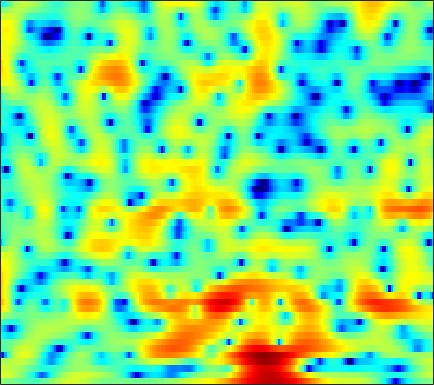

Source data for this figure (header and first rows):
0.4992, 0.40049, 0.25623, 0.09338, -0.044743, -0.2578, -0.51188, -0.73249, -1.036, -1.3493, -1.6725, -1.8962, -2.1508, -2.3519, -2.4504, -2.4939, -2.4354, -2.3277, -2.0815, -1.7275, -1.2716, -0.87417, -0.28936, 0.31674
4.146, 4.001, 3.763, 3.465, 3.204, 2.801, 2.326, 1.92, 1.306, 0.6009, -0.213, -0.9006, -1.943, -3.163, -4.218, -5.875, -7.87, -9.604, -11.96, -13.02, -11.52, -9.603, -7.141, -5.063
3.357, 3.261, 3.104, 2.919, 2.76, 2.513, 2.223, 1.972, 1.589, 1.148, 0.6493, 0.2362, -0.3583, -0.9919, -1.485, -2.139, -2.766, -3.2, -3.682, -4.036, -4.233, -4.271, -4.18, -3.928
1.706, 1.67, 1.754, 1.96, 2.158, 2.436, 2.675, 2.801, 2.873, 2.83, 2.657, 2.437, 2.021, 1.447, 0.9148, 0.05837, -0.9687, -1.86, -3.221, -4.794, -6.562, -7.963, -9.638, -10.41
-13.38, -17.37, -9.189, -4.238, -1.843, 0.4197, 1.997, 2.859, 3.676, 4.187, 4.419, 4.429, 4.231, 3.794, 3.301, 2.429, 1.289, 0.2529, -1.385, -3.324, -5.561, -7.317, -9.447, -10.62
-2.356, -2.283, -1.834, -1.063, -0.3745, 0.5737, 1.461, 2.05, 2.698, 3.182, 3.478, 3.576, 3.548, 3.344, 3.071, 2.552, 1.851, 1.2, 0.1751, -1.027, -2.413, -3.566, -5.293, -7.314
-2.044, -1.968, -1.808, -1.563, -1.312, -0.8932, -0.3926, 0.02029, 0.5814, 1.114, 1.575, 1.858, 2.143, 2.311, 2.356, 2.303, 2.116, 1.891, 1.489, 0.9748, 0.3674, -0.1438, -0.8771, -1.62
-4.938, -5.477, -6.251, -6.913, -7.141, -6.875, -5.947, -4.991, -3.621, -2.314, -1.158, -0.4057, 0.4488, 1.115, 1.505, 1.888, 2.134, 2.239, 2.289, 2.247, 2.137, 2.012, 1.798, 1.551
-6.207, -7.467, -9.871, -13.56, -17.47, -18.66, -13.04, -9.828, -6.759, -4.547, -2.866, -1.848, -0.7515, 0.1055, 0.6202, 1.164, 1.58, 1.821, 2.059, 2.217, 2.312, 2.351, 2.357, 2.33
-2.413, -2.906, -3.615, -4.235, -4.537, -4.625, -4.38, -4.022, -3.377, -2.638, -1.895, -1.375, -0.7695, -0.2694, 0.05554, 0.4229, 0.7186, 0.8926, 1.071, 1.197, 1.294, 1.363, 1.46, 1.551
2.214, 1.797, 1.174, 0.5081, 0.02932, -0.5305, -0.9604, -1.19, -1.335, -1.308, -1.13, -0.9571, -0.7249, -0.5067, -0.3718, -0.2748, -0.2758, -0.3306, -0.4422, -0.5199, -0.5673, -0.5557, -0.4603, -0.3024
6.885, 6.138, 4.936, 3.477, 2.213, 0.3697, -1.486, -2.647, -3.489, -3.335, -2.604, -1.96, -1.226, -0.7438, -0.6084, -0.7704, -1.331, -2.018, -3.21, -4.495, -5.353, -5.314, -4.438, -3.364
8.833, 7.787, 6.084, 3.938, 1.954, -1.372, -5.907, -10.56, -14.68, -9.907, -6.307, -4.594, -3.027, -2.136, -1.913, -2.062, -2.753, -3.687, -5.745, -8.938, -12.51, -12.12, -8.107, -5.018
7.552, 6.52, 4.881, 2.966, 1.344, -1.025, -3.367, -4.897, -6.46, -7.298, -7.301, -6.859, -6.032, -5.33, -4.933, -4.518, -4.312, -4.309, -4.484, -4.567, -4.362, -4.03, -3.403, -2.563
7.376, 6.465, 4.955, 3.102, 1.451, -1.185, -4.472, -7.617, -13.55, -23.42, -16.82, -12.65, -9.641, -8.03, -7.19, -6.421, -6.017, -5.812, -5.433, -4.978, -4.356, -3.775, -2.867, -1.963
7.589, 6.895, 5.716, 4.267, 3.012, 1.113, -1.037, -2.696, -4.762, -6.331, -6.998, -7.09, -7.157, -7.293, -7.626, -8.547, -9.914, -11.02, -11.91, -11.25, -9.35, -7.732, -5.781, -4.099
7.13, 6.644, 5.848, 4.887, 4.082, 2.94, 1.727, 0.8003, -0.3973, -1.518, -2.573, -3.372, -4.444, -5.64, -6.78, -8.695, -11.17, -13.63, -16.69, -15.82, -12.45, -10.2, -8.017, -6.475
6.403, 6.033, 5.457, 4.773, 4.196, 3.367, 2.485, 1.787, 0.8466, -0.08986, -1.042, -1.741, -2.666, -3.619, -4.331, -5.193, -6.033, -6.579, -7.008, -7.103, -7, -6.799, -6.541, -6.498
5.65, 5.361, 4.911, 4.39, 3.939, 3.251, 2.483, 1.861, 0.9697, 0.05265, -0.8246, -1.423, -2.123, -2.646, -2.904, -3.17, -3.33, -3.377, -3.459, -3.531, -3.62, -3.784, -4.128, -4.697
4.274, 4.153, 3.965, 3.715, 3.442, 2.906, 2.162, 1.453, 0.269, -1.141, -2.675, -3.765, -4.718, -4.74, -4.254, -3.341, -2.367, -1.737, -1.123, -0.7323, -0.5386, -0.5427, -0.7561, -1.158
-0.09885, 0.5088, 1.315, 1.884, 2.106, 2.076, 1.62, 0.9762, -0.3473, -2.42, -5.67, -9.585, -21.35, -13.67, -8.201, -4.176, -1.693, -0.455, 0.7362, 1.498, 1.888, 2.019, 1.97, 1.71
-8.9, -5.432, -2.561, -0.8219, 0.001679, 0.6617, 0.8577, 0.7369, 0.3041, -0.429, -1.286, -1.875, -2.302, -2.028, -1.479, -0.46, 0.5797, 1.228, 1.91, 2.371, 2.566, 2.562, 2.373, 1.946
-4.815, -3.854, -2.607, -1.499, -0.8208, -0.1676, 0.2676, 0.4572, 0.5574, 0.5711, 0.5468, 0.5436, 0.6239, 0.8034, 1.009, 1.366, 1.7, 1.953, 2.187, 2.267, 2.207, 2.016, 1.583, 0.9156
-2.934, -2.483, -1.845, -1.259, -0.8605, -0.4267, -0.1053, 0.08333, 0.2495, 0.3743, 0.476, 0.5739, 0.7495, 0.9724, 1.199, 1.501, 1.793, 1.978, 2.148, 2.17, 2.016, 1.777, 1.252, 0.5239
-2.556, -2.075, -1.528, -1.089, -0.8518, -0.5818, -0.4391, -0.4097, -0.4296, -0.5556, -0.714, -0.768, -0.6993, -0.3386, 0.1098, 0.8015, 1.571, 2.039, 2.51, 2.764, 2.714, 2.512, 1.988, 1.198
-2.227, -1.838, -1.596, -1.474, -1.41, -1.302, -1.183, -1.206, -1.469, -2.215, -3.559, -5.028, -6.86, -6.159, -4.029, -1.054, 1.289, 2.566, 3.718, 4.347, 4.487, 4.301, 3.677, 2.578
-2.811, -3.473, -4.939, -6.801, -7.644, -7.065, -5.266, -4.033, -3.134, -3.035, -3.89, -5.119, -6.913, -6.019, -3.604, -0.3669, 2.074, 3.39, 4.633, 5.259, 5.417, 5.189, 4.466, 3.229
-3.845, -5.158, -7.629, -11.19, -13.45, -11.78, -8.059, -5.959, -3.959, -2.666, -1.823, -1.329, -0.7043, 0.08572, 0.7634, 1.789, 2.715, 3.311, 3.869, 4.155, 4.117, 3.882, 3.272, 2.362
-3.016, -3.577, -4.241, -4.761, -4.855, -4.609, -3.947, -3.31, -2.382, -1.504, -0.696, -0.1452, 0.5277, 1.14, 1.565, 2.09, 2.496, 2.754, 2.924, 2.952, 2.764, 2.524, 2.023, 1.349
-2.53, -2.74, -2.921, -2.939, -2.842, -2.541, -2.097, -1.679, -1.073, -0.45, 0.1706, 0.5927, 1.123, 1.566, 1.858, 2.142, 2.346, 2.421, 2.428, 2.297, 2.034, 1.744, 1.243, 0.5996
-3.163, -3.341, -3.432, -3.245, -2.971, -2.413, -1.724, -1.167, -0.4243, 0.2807, 0.8957, 1.301, 1.742, 2.083, 2.266, 2.418, 2.487, 2.454, 2.358, 2.15, 1.858, 1.537, 1.003, 0.3087
-5.551, -6.353, -6.916, -6.535, -5.597, -4.007, -2.385, -1.298, -0.06259, 0.931, 1.677, 2.104, 2.478, 2.682, 2.722, 2.695, 2.553, 2.437, 2.236, 2.051, 1.827, 1.634, 1.255, 0.6987
-8.435, -11.82, -22.89, -17.34, -10.53, -5.684, -2.651, -1.009, 0.6132, 1.754, 2.501, 2.823, 2.979, 2.845, 2.557, 1.994, 1.277, 0.8137, 0.3353, 0.2868, 0.5392, 0.8853, 1.246, 1.407
-5.223, -5.688, -5.861, -5.215, -4.176, -2.513, -0.9185, 0.1299, 1.262, 2.035, 2.473, 2.554, 2.365, 1.738, 0.9746, -0.6459, -3.083, -5.711, -9.755, -8.88, -4.667, -2.299, -0.08655, 1.3
-4.845, -4.425, -3.752, -3.017, -2.354, -1.484, -0.6319, -0.08416, 0.5039, 0.8838, 1.032, 0.9964, 0.6922, 0.1052, -0.5714, -1.771, -3.493, -4.909, -6.427, -5.866, -3.679, -1.928, -0.007909, 1.38
-7.005, -6.21, -5.138, -4.017, -3.292, -2.414, -1.723, -1.335, -1.026, -0.9015, -0.9644, -1.088, -1.337, -1.563, -1.717, -1.803, -1.737, -1.628, -1.235, -0.6152, 0.2449, 0.9237, 1.783, 2.486
-12.33, -10.41, -7.809, -5.748, -4.572, -3.431, -2.741, -2.471, -2.431, -2.76, -3.412, -4.099, -4.974, -5.47, -5.209, -4.199, -2.659, -1.524, -0.09141, 1.145, 2.194, 2.822, 3.48, 3.889
-13.8, -10.82, -7.821, -5.774, -4.7, -3.784, -3.329, -3.288, -3.577, -4.37, -5.819, -7.562, -11.59, -22.44, -20.91, -9.763, -4.759, -2.283, 0.1749, 1.968, 3.24, 3.962, 4.587, 4.87
-5.41, -5.334, -5.043, -4.73, -4.609, -4.589, -4.749, -4.962, -5.346, -5.753, -6.236, -6.588, -7.029, -6.957, -6.217, -4.52, -2.397, -0.8744, 0.9091, 2.346, 3.426, 4.012, 4.498, 4.66
-3.601, -3.953, -4.407, -5.005, -5.587, -6.602, -7.882, -8.862, -9.798, -9.638, -8.542, -7.402, -5.876, -4.422, -3.299, -1.866, -0.5134, 0.4915, 1.636, 2.591, 3.329, 3.701, 3.994, 4.046
-3.727, -3.932, -4.357, -5.133, -5.984, -7.679, -10.47, -13.81, -23.78, -20.48, -12.09, -8.762, -5.657, -3.429, -2.089, -0.5916, 0.6173, 1.41, 2.25, 2.896, 3.349, 3.545, 3.651, 3.549
-4.541, -4.081, -3.806, -3.857, -4.115, -4.759, -5.616, -6.247, -6.749, -6.392, -5.212, -4.082, -2.555, -1.164, -0.2588, 0.8022, 1.685, 2.192, 2.751, 3.116, 3.285, 3.31, 3.155, 2.81
-5.029, -3.84, -2.696, -1.944, -1.612, -1.386, -1.289, -1.273, -1.195, -1.013, -0.6799, -0.3512, 0.1656, 0.7293, 1.141, 1.664, 2.121, 2.397, 2.674, 2.799, 2.75, 2.587, 2.17, 1.535
-3.431, -2.079, -0.6952, 0.2363, 0.7146, 1.109, 1.264, 1.273, 1.198, 1.056, 0.893, 0.7868, 0.6935, 0.6966, 0.7838, 0.9637, 1.209, 1.424, 1.607, 1.675, 1.572, 1.321, 0.8063, 0.03513
0.2993, 1.29, 2.244, 2.841, 3.079, 3.144, 2.943, 2.657, 2.075, 1.31, 0.3764, -0.3972, -1.422, -2.229, -2.489, -2.276, -1.611, -1.037, -0.3897, -0.0141, 0.01815, -0.1729, -0.7157, -1.561
4.31, 4.649, 4.89, 4.884, 4.696, 4.219, 3.505, 2.799, 1.619, 0.1237, -1.777, -3.621, -7.036, -12.3, -16.34, -11.47, -6.866, -4.667, -2.798, -1.854, -1.644, -1.875, -2.795, -4.382
6.407, 6.243, 5.848, 5.212, 4.571, 3.495, 2.182, 1.054, -0.5394, -2.201, -3.904, -5.188, -7.013, -8.702, -9.167, -8.121, -6.112, -4.805, -3.453, -2.709, -2.566, -2.909, -3.956, -5.816
7.097, 6.657, 5.85, 4.737, 3.676, 1.911, -0.3245, -2.314, -5.225, -7.675, -8.463, -8.036, -7.013, -6.054, -5.411, -4.529, -3.658, -3.117, -2.516, -2.151, -2.069, -2.223, -2.645, -3.26
6.875, 6.402, 5.535, 4.338, 3.181, 1.209, -1.425, -4.02, -8.804, -15.69, -14.52, -10.63, -7.382, -5.395, -4.407, -3.425, -2.75, -2.37, -2.023, -1.811, -1.746, -1.759, -1.847, -1.972
5.873, 5.618, 5.065, 4.261, 3.478, 2.18, 0.6344, -0.6209, -2.247, -3.501, -4.122, -4.16, -3.887, -3.499, -3.233, -2.991, -2.852, -2.769, -2.785, -2.862, -2.961, -2.995, -3.045, -3.047
4.734, 4.88, 4.835, 4.525, 4.129, 3.42, 2.558, 1.854, 0.8837, -0.02571, -0.8082, -1.322, -1.905, -2.428, -2.78, -3.28, -3.8, -4.246, -4.832, -5.413, -5.881, -6.15, -6.294, -6.205
4.138, 4.67, 5.029, 5.034, 4.845, 4.38, 3.707, 3.081, 2.131, 1.087, 0.009299, -0.8034, -1.861, -2.882, -3.65, -4.672, -5.792, -6.791, -8.263, -9.886, -11.43, -12.34, -12.66, -12.12
4.663, 5.189, 5.565, 5.604, 5.43, 4.933, 4.144, 3.37, 2.119, 0.6239, -1.067, -2.396, -4.087, -5.492, -6.341, -7.312, -8.43, -9.463, -11.59, -14.92, -20.83, -30.12, -26.83, -20.66
5.545, 5.833, 6.002, 5.918, 5.669, 5.065, 4.122, 3.175, 1.527, -0.6593, -3.561, -6.326, -10.93, -14.36, -13.41, -11.21, -10.11, -10, -10.66, -12.06, -13.92, -15.23, -16.39, -17.19
5.283, 5.449, 5.529, 5.417, 5.188, 4.669, 3.867, 3.039, 1.578, -0.3615, -2.914, -5.258, -8.79, -11.03, -10.58, -8.928, -7.691, -7.264, -7.096, -7.341, -7.824, -8.2, -8.752, -9.227
3.285, 3.467, 3.648, 3.723, 3.7, 3.534, 3.184, 2.778, 2.042, 1.105, 0.02035, -0.8343, -1.879, -2.66, -3.024, -3.235, -3.329, -3.38, -3.516, -3.732, -3.993, -4.201, -4.429, -4.586
-0.1739, 0.08538, 0.5321, 1.055, 1.437, 1.856, 2.126, 2.226, 2.21, 2.028, 1.728, 1.441, 1.024, 0.6038, 0.3013, -0.07829, -0.4341, -0.6799, -1.051, -1.434, -1.824, -2.13, -2.484, -2.754
-5.864, -5.505, -4.234, -2.555, -1.342, 0.04506, 1.125, 1.74, 2.323, 2.666, 2.801, 2.798, 2.672, 2.436, 2.203, 1.81, 1.36, 0.9664, 0.409, -0.2086, -0.892, -1.423, -2.167, -2.86
